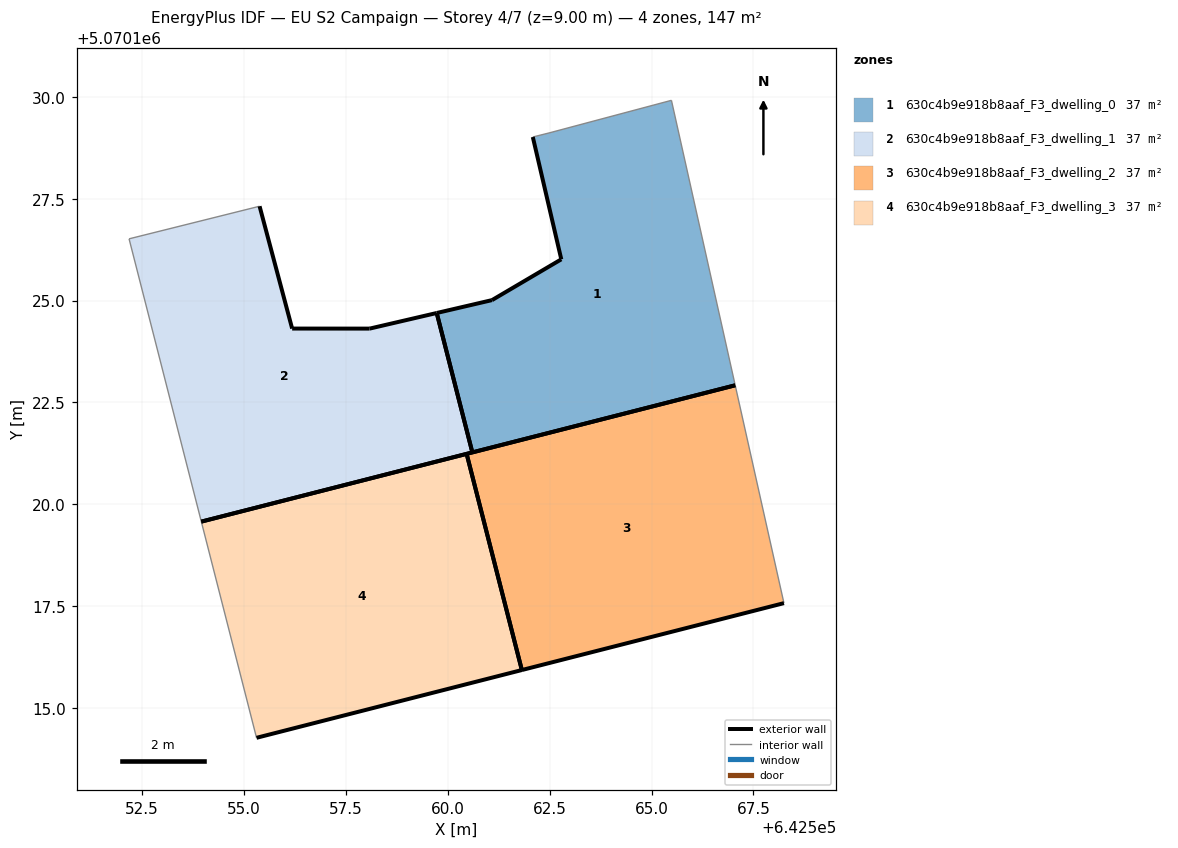
=== STOREY PLAN SPEC (per zone: floor XY polygon, exterior-wall plan segments, windows/doors) ===
zone 1: 630c4b9e918b8aaf_F3_dwelling_0  (36.8 m²)
  floor: (642567.05, 5070122.92) (642565.49, 5070129.92) (642562.49, 5070129.12) (642562.09, 5070129.01) (642562.78, 5070126.01) (642561.08, 5070125.01) (642559.73, 5070124.70) (642560.60, 5070121.28)
  exterior wall: (642567.05, 5070122.92) – (642560.60, 5070121.28)  [6.7 m]
  exterior wall: (642559.73, 5070124.70) – (642561.08, 5070125.01)  [1.4 m]
  exterior wall: (642561.08, 5070125.01) – (642562.79, 5070126.01)  [2.0 m]
  exterior wall: (642562.79, 5070126.01) – (642562.09, 5070129.01)  [3.1 m]
  exterior wall: (642560.60, 5070121.28) – (642559.73, 5070124.70)  [3.5 m]
  interior walls: 3
zone 2: 630c4b9e918b8aaf_F3_dwelling_1  (36.8 m²)
  floor: (642560.60, 5070121.28) (642559.73, 5070124.70) (642558.08, 5070124.31) (642556.18, 5070124.31) (642555.38, 5070127.32) (642552.18, 5070126.52) (642553.95, 5070119.58)
  exterior wall: (642560.60, 5070121.28) – (642553.95, 5070119.58)  [6.9 m]
  exterior wall: (642555.38, 5070127.32) – (642556.18, 5070124.31)  [3.1 m]
  exterior wall: (642556.18, 5070124.31) – (642558.08, 5070124.31)  [1.9 m]
  exterior wall: (642558.08, 5070124.31) – (642559.73, 5070124.70)  [1.7 m]
  exterior wall: (642559.73, 5070124.70) – (642560.60, 5070121.28)  [3.5 m]
  interior walls: 2
zone 3: 630c4b9e918b8aaf_F3_dwelling_2  (36.8 m²)
  floor: (642568.25, 5070117.58) (642567.05, 5070122.92) (642560.46, 5070121.24) (642561.82, 5070115.93)
  exterior wall: (642568.25, 5070117.58) – (642561.82, 5070115.93)  [6.6 m]
  exterior wall: (642560.46, 5070121.24) – (642567.05, 5070122.92)  [6.8 m]
  exterior wall: (642561.82, 5070115.93) – (642560.46, 5070121.24)  [5.5 m]
  interior walls: 1
zone 4: 630c4b9e918b8aaf_F3_dwelling_3  (36.8 m²)
  floor: (642561.82, 5070115.93) (642560.46, 5070121.24) (642553.95, 5070119.58) (642555.31, 5070114.27)
  exterior wall: (642561.82, 5070115.93) – (642555.31, 5070114.27)  [6.7 m]
  exterior wall: (642553.95, 5070119.58) – (642560.46, 5070121.24)  [6.7 m]
  exterior wall: (642560.46, 5070121.24) – (642561.82, 5070115.93)  [5.5 m]
  interior walls: 1

=== DERIVED (storey summary) ===
Building: EU S2 Campaign
Storey: 4 of 7  (floor level z = 9.00 m)
Storey gross floor area: 147.2 m²
Zones on this storey: 4
  - 630c4b9e918b8aaf_F3_dwelling_0: floor 36.8 m²; exterior wall 16.6 m (49.9 m²); WWR 0.0%
  - 630c4b9e918b8aaf_F3_dwelling_1: floor 36.8 m²; exterior wall 17.1 m (51.3 m²); WWR 0.0%
  - 630c4b9e918b8aaf_F3_dwelling_2: floor 36.8 m²; exterior wall 18.9 m (56.7 m²); WWR 0.0%
  - 630c4b9e918b8aaf_F3_dwelling_3: floor 36.8 m²; exterior wall 18.9 m (56.7 m²); WWR 0.0%
Zone adjacency: (none detected)